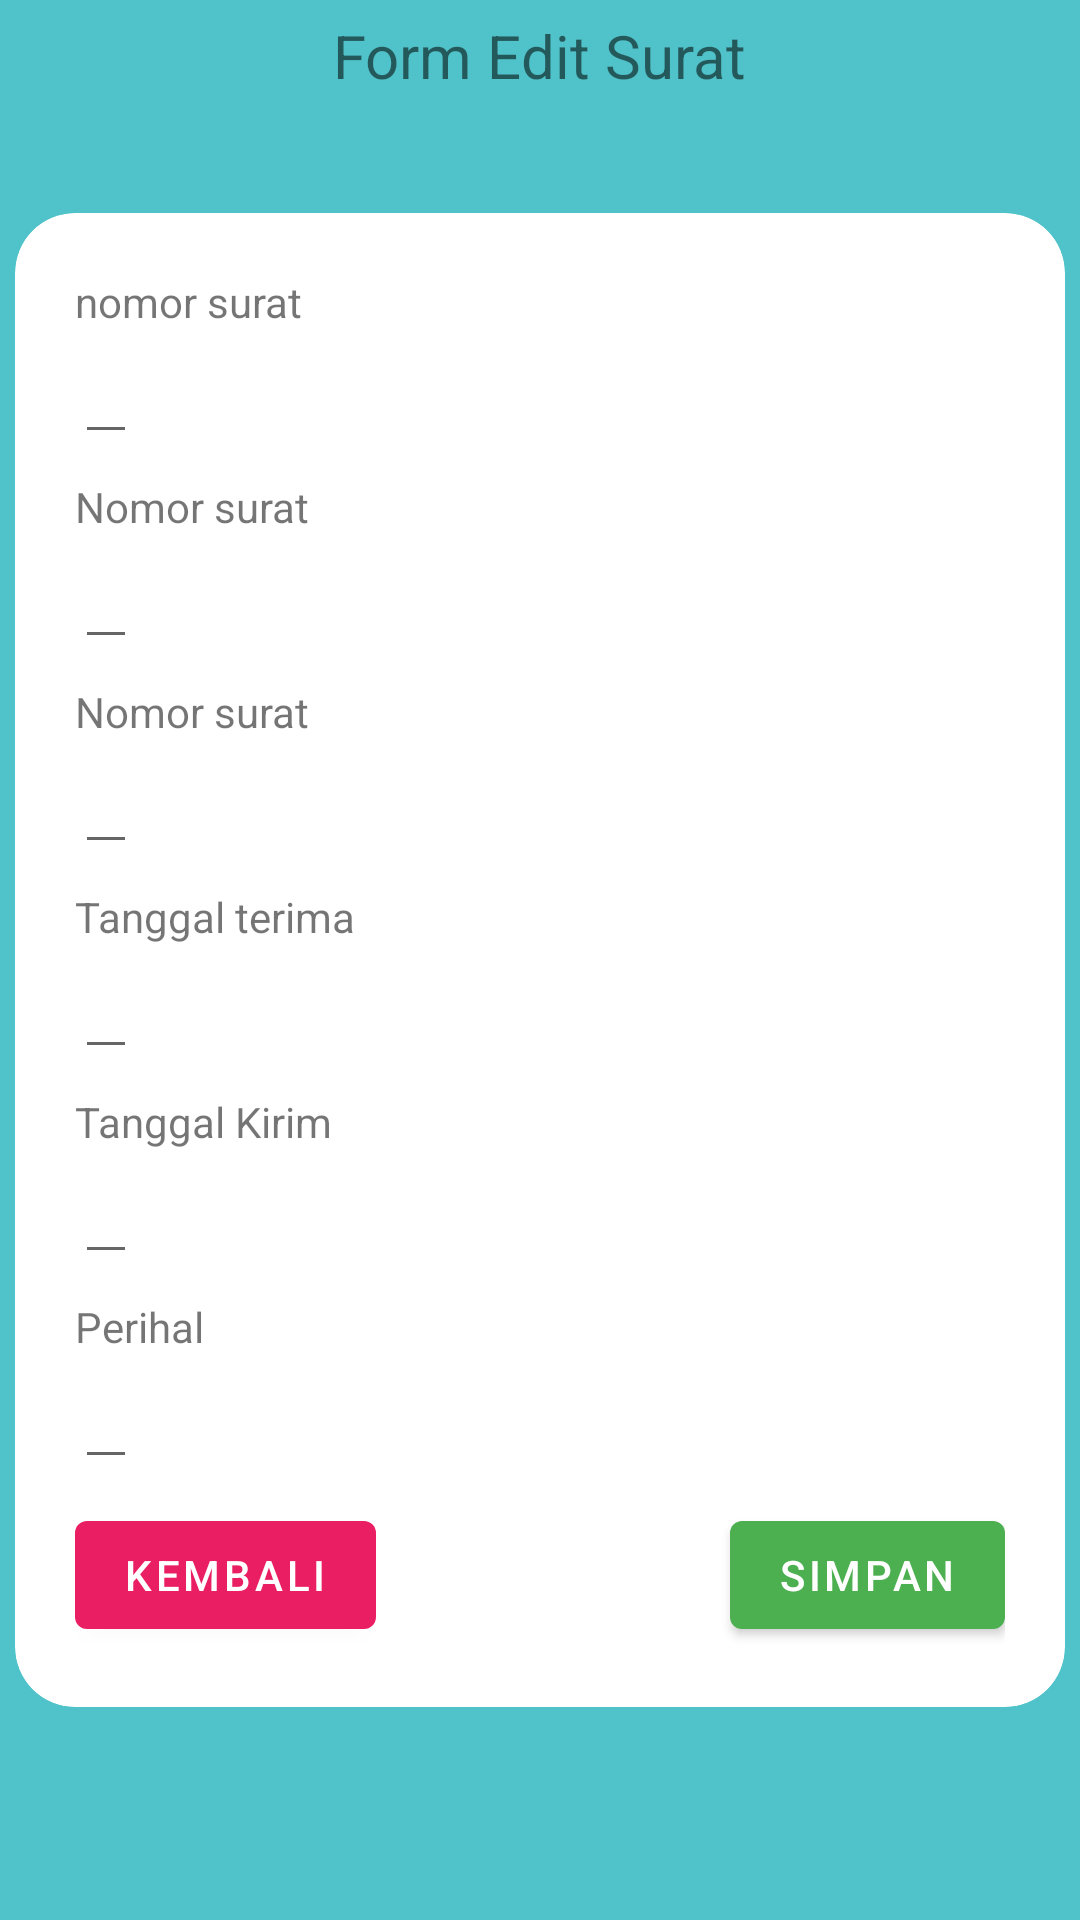

Here is an Android app screen rendered from its layout file. Give the layout XML and the strings, colors and styles it references.
<!-- AndroidManifest.xml: application theme Theme.Sisuka -->
<!-- res/layout/activity_edit.xml -->
<?xml version="1.0" encoding="utf-8"?>
<RelativeLayout xmlns:android="http://schemas.android.com/apk/res/android"
    xmlns:tools="http://schemas.android.com/tools"
    android:layout_width="match_parent"
    android:layout_height="match_parent"
    xmlns:app="http://schemas.android.com/apk/res-auto"
    android:padding="5dp"
    android:background="@color/purple_700">

    <TextView
        android:layout_width="wrap_content"
        android:layout_height="wrap_content"
        android:layout_centerHorizontal="true"
        android:textSize="20dp"
        android:text="Form Edit Surat"/>

    <com.google.android.material.card.MaterialCardView
        android:layout_width="match_parent"
        android:layout_height="wrap_content"
        style="@style/Widget.Material3.CardView.Filled"
        android:layout_centerVertical="true"
        app:cardCornerRadius="20dp">

        <RelativeLayout
            android:layout_width="match_parent"
            android:layout_height="match_parent"
            android:padding="20dp">

            <TextView
                android:id="@+id/tv_no_surat3"
                android:layout_width="wrap_content"
                android:layout_height="wrap_content"
                android:text="nomor surat" />

            <EditText
                android:id="@+id/et_no_surat3"
                android:layout_width="wrap_content"
                android:layout_height="wrap_content"
                android:layout_below="@+id/tv_no_surat3"
                android:layout_marginBottom="8dp"
                tools:text="nomor surat"
                android:inputType="number"/>

            <TextView
                android:id="@+id/tv_penerima3"
                android:layout_width="wrap_content"
                android:layout_height="wrap_content"
                android:layout_below="@id/et_no_surat3"
                android:text="Nomor surat" />

            <EditText
                android:id="@+id/et_penerima3"
                android:layout_width="wrap_content"
                android:layout_height="wrap_content"
                android:layout_below="@+id/tv_penerima3"
                android:layout_marginBottom="8dp"
                tools:text="penerima" />

            <TextView
                android:id="@+id/tv_pengirim3"
                android:layout_width="wrap_content"
                android:layout_height="wrap_content"
                android:layout_below="@id/et_penerima3"
                android:text="Nomor surat" />

            <EditText
                android:id="@+id/et_pengirim3"
                android:layout_width="wrap_content"
                android:layout_height="wrap_content"
                android:layout_below="@+id/tv_pengirim3"
                android:layout_marginBottom="8dp"
                tools:text="penerima" />

            <TextView
                android:id="@+id/tv_tgl_terima3"
                android:layout_width="wrap_content"
                android:layout_height="wrap_content"
                android:layout_below="@id/et_pengirim3"
                android:text="Tanggal terima" />

            <EditText
                android:id="@+id/et_tgl_terima3"
                android:layout_width="wrap_content"
                android:layout_height="wrap_content"
                android:layout_below="@+id/tv_tgl_terima3"
                android:layout_marginBottom="8dp"
                tools:text="tanggal terima"
                android:inputType="datetime"/>

            <TextView
                android:id="@+id/tv_tgl_kirim3"
                android:layout_width="wrap_content"
                android:layout_height="wrap_content"
                android:layout_below="@id/et_tgl_terima3"
                android:text="Tanggal Kirim" />

            <EditText
                android:id="@+id/et_tgl_kirim3"
                android:layout_width="wrap_content"
                android:layout_height="wrap_content"
                android:layout_below="@+id/tv_tgl_kirim3"
                android:layout_marginBottom="8dp"
                tools:text="tanggal kirim"
                android:inputType="datetime"/>

            <TextView
                android:id="@+id/tv_perihal3"
                android:layout_width="wrap_content"
                android:layout_height="wrap_content"
                android:layout_below="@id/et_tgl_kirim3"
                android:text="Perihal" />

            <EditText
                android:id="@+id/et_perihal3"
                android:layout_width="wrap_content"
                android:layout_height="wrap_content"
                android:layout_below="@+id/tv_perihal3"
                android:layout_marginBottom="8dp"
                tools:text="perihal" />


            <com.google.android.material.button.MaterialButton
                android:id="@+id/btnSimpan3"
                android:layout_width="wrap_content"
                android:layout_height="wrap_content"
                android:layout_below="@+id/et_perihal3"
                android:layout_alignParentEnd="true"
                android:text="simpan"
                app:backgroundTint="@color/hijau"/>

            <com.google.android.material.button.MaterialButton
                android:id="@+id/btnKembali3"
                android:layout_width="wrap_content"
                android:layout_height="wrap_content"
                android:layout_below="@id/et_perihal3"
                android:text="kembali"
                app:backgroundTint="@color/merah"/>


        </RelativeLayout>

    </com.google.android.material.card.MaterialCardView>


</RelativeLayout>
<!-- resources referenced by this layout -->
<resources>
  <color name="hijau">#4CAF50</color>
  <color name="merah">#E91E63</color>
  <color name="purple_700">#50C2C9</color>
  <style name="Theme.Sisuka" parent="Theme.MaterialComponents.DayNight.NoActionBar">
          
          <item name="colorPrimary">@color/purple_500</item>
          <item name="colorPrimaryVariant">@color/purple_700</item>
          <item name="colorOnPrimary">@color/white</item>
          
          <item name="colorSecondary">@color/teal_200</item>
          <item name="colorSecondaryVariant">@color/teal_700</item>
          <item name="colorOnSecondary">@color/black</item>
          
          <item name="android:statusBarColor" tools:targetApi="l">?attr/colorPrimaryVariant</item>
          
      </style>
  <color name="purple_500">#50C2C9</color>
  <color name="white">#FFFFFFFF</color>
  <color name="teal_200">#FF03DAC5</color>
  <color name="teal_700">#FF018786</color>
  <color name="black">#FF000000</color>
</resources>
